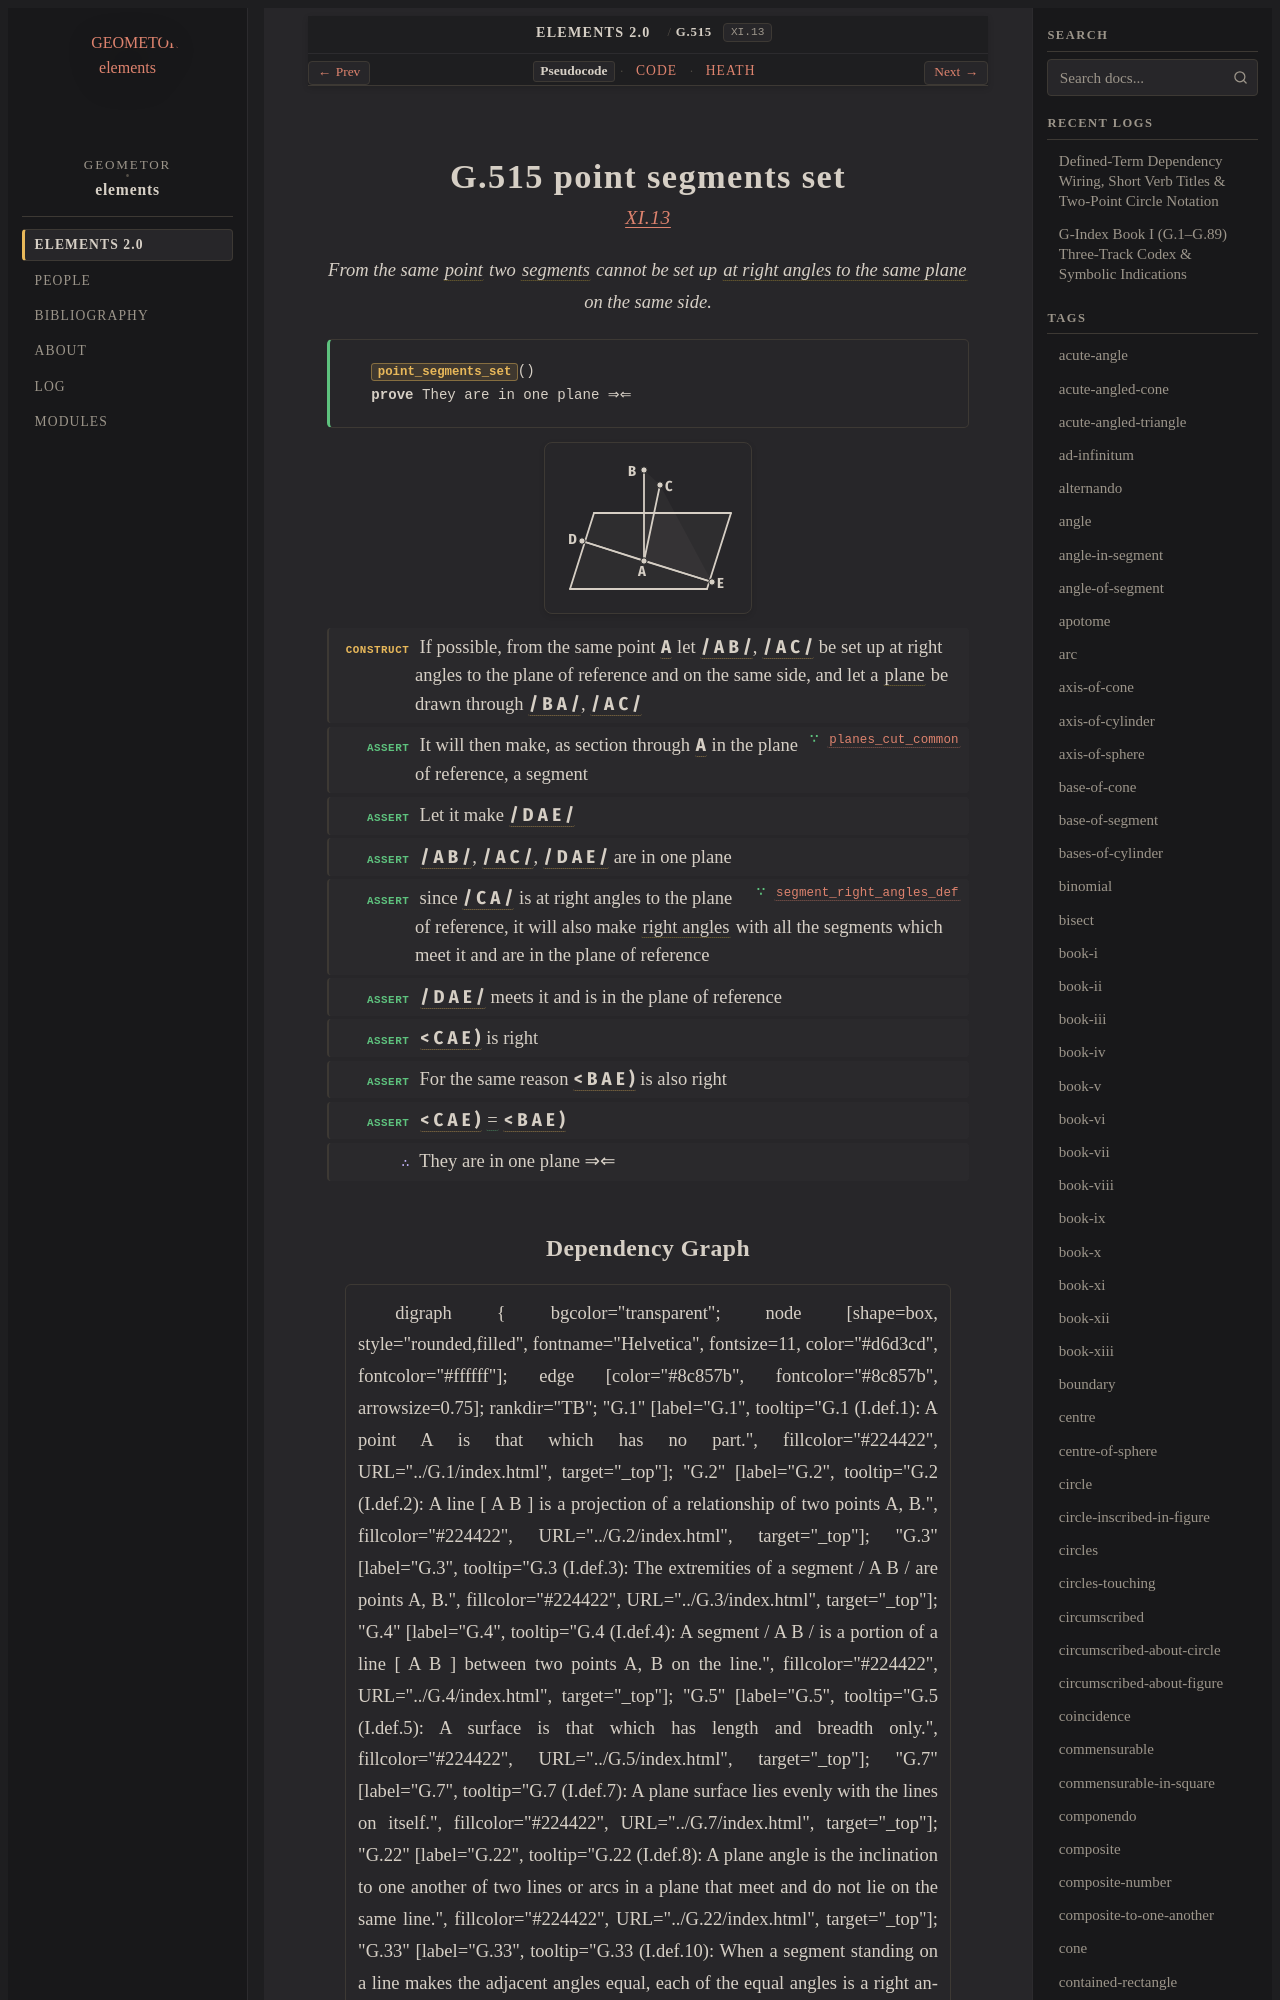

repository: geometor/elements · page: elements2/G.515/index.html · generator: sphinx

:order: 515
:number: 515
:canonical_id: G.515
:original_id: XI.13
:title: G.515 point segments set
:volume: III
:book: XI
:type: prop
:subtype: theorem
:categories: theorem, proof, solid-geometry
:category: theorem, proof, solid-geometry
:tags: book-xi, point, segment, angle, straight-line, right-angles-to-plane, plane-surface, right-angle, plane-angle, plane, equality, reductio-ad-absurdum
:dependencies: G.1, G.4, G.7, G.33, G.504, G.505
:excerpt: From the same point two segments cannot be set up at right angles to the same plane on the same side.

.. _G.515:
.. _XI.13:
